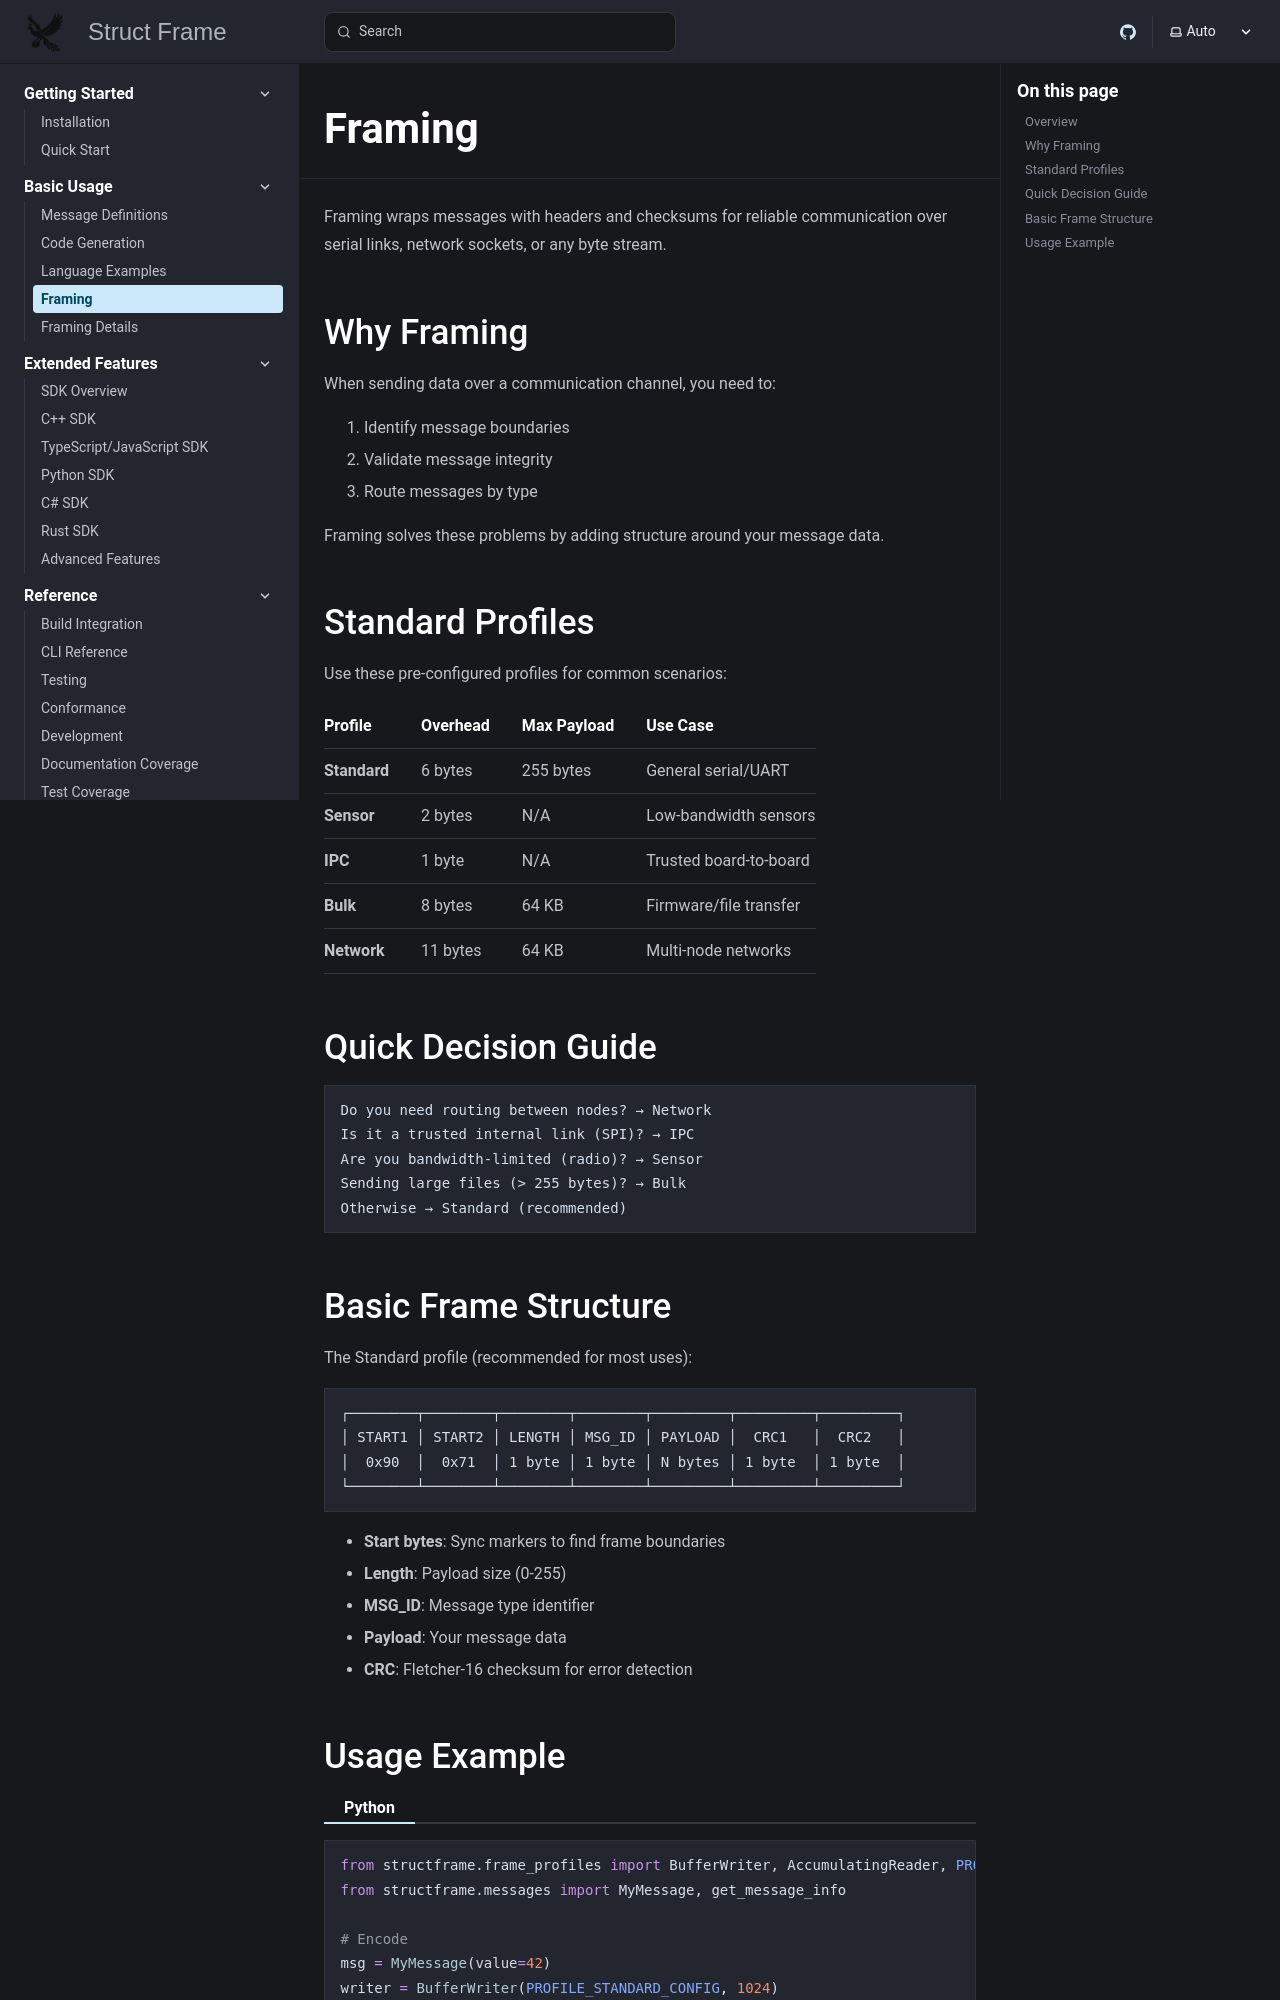

repository: mylonics/struct-frame · page: basic-usage/framing/index.html · generator: mkdocs

# Framing

Framing wraps messages with headers and checksums for reliable communication over serial links, network sockets, or any byte stream.

## Why Framing

When sending data over a communication channel, you need to:

1. Identify message boundaries
2. Validate message integrity
3. Route messages by type

Framing solves these problems by adding structure around your message data.

## Standard Profiles

Use these pre-configured profiles for common scenarios:

| Profile | Overhead | Max Payload | Use Case |
|---------|----------|-------------|----------|
| **Standard** | 6 bytes | 255 bytes | General serial/UART |
| **Sensor** | 2 bytes | N/A | Low-bandwidth sensors |
| **IPC** | 1 byte | N/A | Trusted board-to-board |
| **Bulk** | 8 bytes | 64 KB | Firmware/file transfer |
| **Network** | 11 bytes | 64 KB | Multi-node networks |

## Quick Decision Guide

```
Do you need routing between nodes? → Network
Is it a trusted internal link (SPI)? → IPC
Are you bandwidth-limited (radio)? → Sensor
Sending large files (> 255 bytes)? → Bulk
Otherwise → Standard (recommended)
```

## Basic Frame Structure

The Standard profile (recommended for most uses):

```
┌────────┬────────┬────────┬────────┬─────────┬─────────┬─────────┐
│ START1 │ START2 │ LENGTH │ MSG_ID │ PAYLOAD │  CRC1   │  CRC2   │
│  0x90  │  0x71  │ 1 byte │ 1 byte │ N bytes │ 1 byte  │ 1 byte  │
└────────┴────────┴────────┴────────┴─────────┴─────────┴─────────┘
```

- **Start bytes**: Sync markers to find frame boundaries
- **Length**: Payload size (0-255)
- **MSG_ID**: Message type identifier
- **Payload**: Your message data
- **CRC**: Fletcher-16 checksum for error detection
